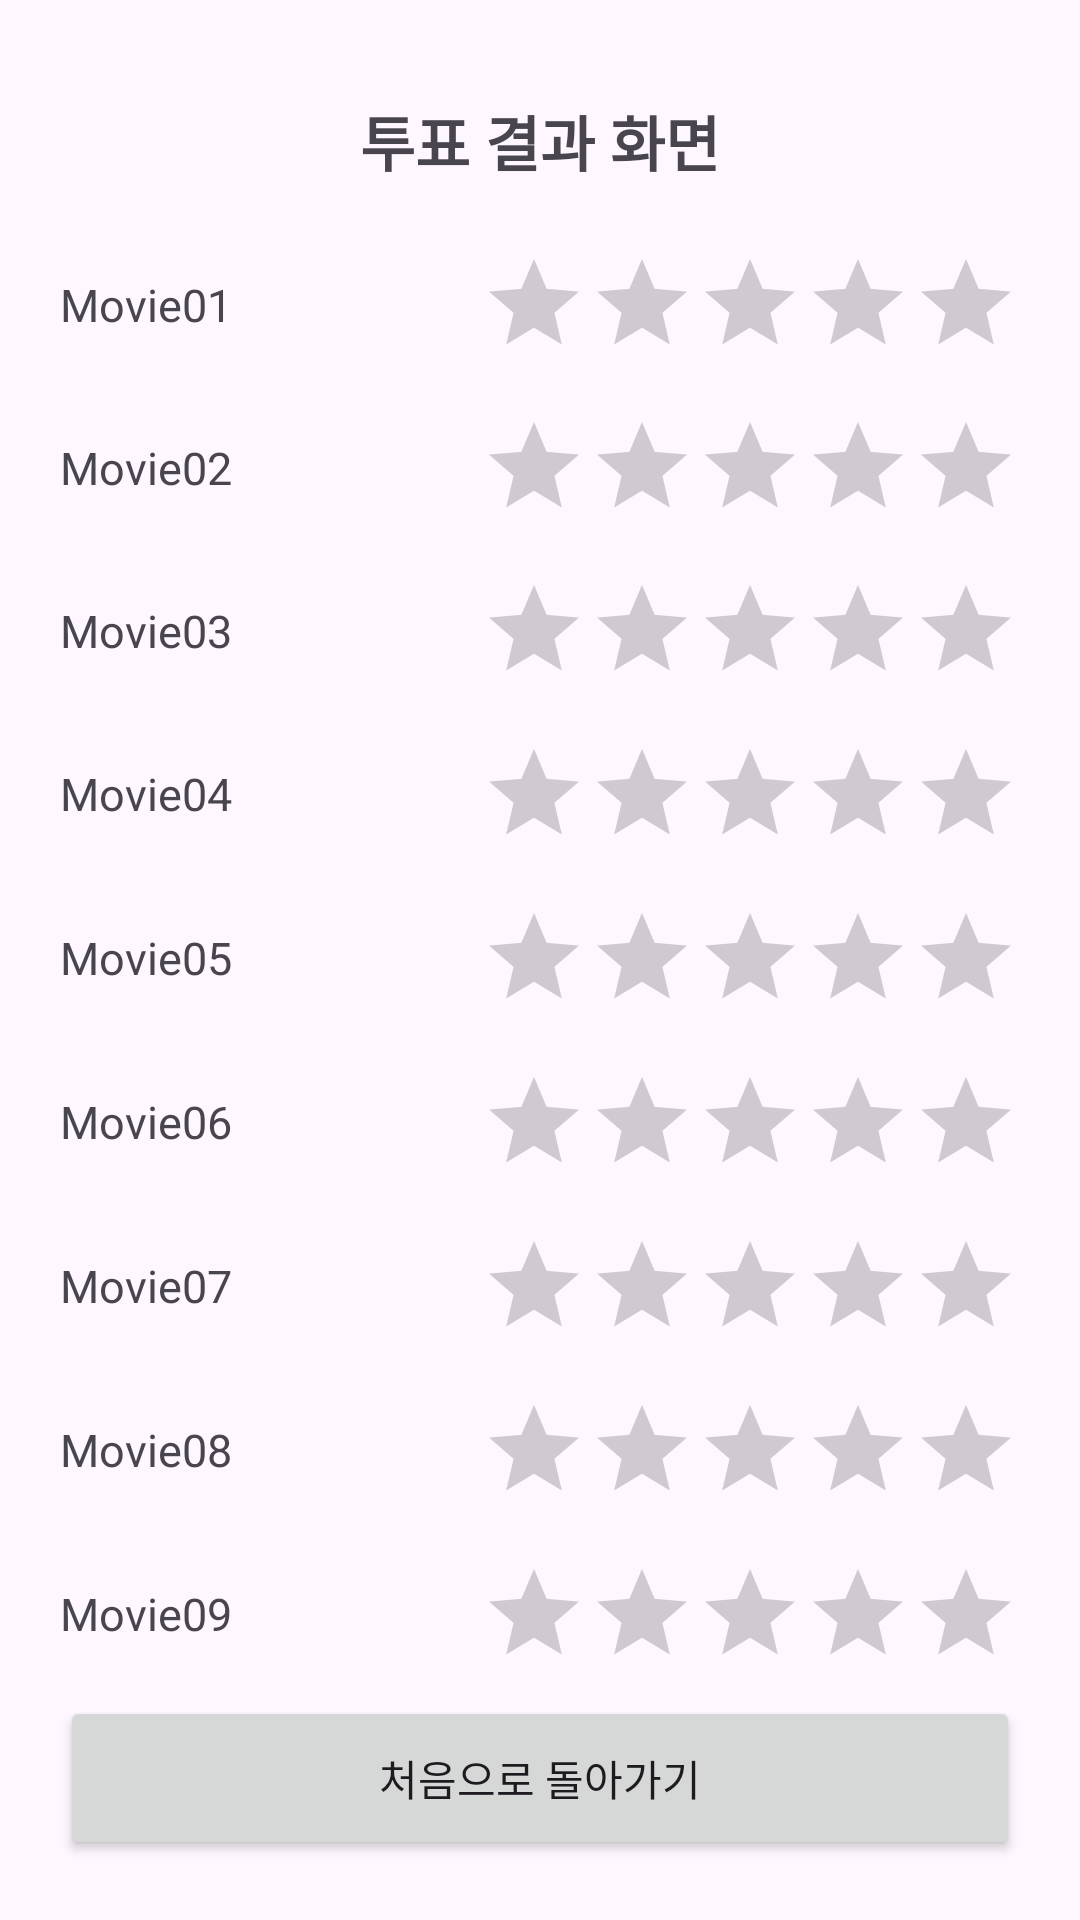

Write the Android layout XML for this screen, with the resource values it uses.
<!-- AndroidManifest.xml: application theme Theme.Ex10_2_0613 -->
<!-- res/layout/activity_result.xml -->
<?xml version="1.0" encoding="utf-8"?>
<LinearLayout xmlns:android="http://schemas.android.com/apk/res/android"
    xmlns:app="http://schemas.android.com/apk/res-auto"
    xmlns:tools="http://schemas.android.com/tools"
    android:id="@+id/main"
    android:layout_width="match_parent"
    android:layout_height="match_parent"
    android:orientation="vertical"
    android:padding="20dp"
    tools:context=".ResultActivity">

    <TextView
        android:layout_width="match_parent"
        android:layout_height="0dp"
        android:layout_weight="1"
        android:text="투표 결과 화면"
        android:textSize="20sp"
        android:textStyle="bold"
        android:gravity="center"/>

    <LinearLayout
        android:layout_width="match_parent"
        android:layout_height="0dp"
        android:layout_weight="1"
        android:orientation="horizontal">
        <TextView
            android:id="@+id/text01"
            android:layout_width="0dp"
            android:layout_height="wrap_content"
            android:layout_weight="3"
            android:text="Movie01"
            android:textSize="15sp"
            android:layout_gravity="center_vertical"/>
        <RatingBar
            android:id="@+id/r1"
            android:layout_width="wrap_content"
            android:layout_height="wrap_content"
            android:numStars="5"
            style="?android:attr/ratingBarStyleIndicator"
            android:layout_gravity="center_vertical|right"/>
    </LinearLayout>
    <LinearLayout
        android:layout_width="match_parent"
        android:layout_height="0dp"
        android:layout_weight="1"
        android:orientation="horizontal">
        <TextView
            android:id="@+id/text02"
            android:layout_width="0dp"
            android:layout_height="wrap_content"
            android:layout_weight="3"
            android:text="Movie02"
            android:textSize="15sp"
            android:layout_gravity="center_vertical"/>
        <RatingBar
            android:id="@+id/r2"
            android:layout_width="wrap_content"
            android:layout_height="wrap_content"
            android:numStars="5"
            style="?android:attr/ratingBarStyleIndicator"
            android:layout_gravity="center_vertical|right"/>
    </LinearLayout>
    <LinearLayout
        android:layout_width="match_parent"
        android:layout_height="0dp"
        android:layout_weight="1"
        android:orientation="horizontal">
        <TextView
            android:id="@+id/text03"
            android:layout_width="0dp"
            android:layout_height="wrap_content"
            android:layout_weight="3"
            android:text="Movie03"
            android:textSize="15sp"
            android:layout_gravity="center_vertical"/>
        <RatingBar
            android:id="@+id/r3"
            android:layout_width="wrap_content"
            android:layout_height="wrap_content"
            android:numStars="5"
            style="?android:attr/ratingBarStyleIndicator"
            android:layout_gravity="center_vertical|right"/>
    </LinearLayout>
    <LinearLayout
        android:layout_width="match_parent"
        android:layout_height="0dp"
        android:layout_weight="1"
        android:orientation="horizontal">
        <TextView
            android:id="@+id/text04"
            android:layout_width="0dp"
            android:layout_height="wrap_content"
            android:layout_weight="3"
            android:text="Movie04"
            android:textSize="15sp"
            android:layout_gravity="center_vertical"/>
        <RatingBar
            android:id="@+id/r4"
            android:layout_width="wrap_content"
            android:layout_height="wrap_content"
            android:numStars="5"
            style="?android:attr/ratingBarStyleIndicator"
            android:layout_gravity="center_vertical|right"/>
    </LinearLayout>
    <LinearLayout
        android:layout_width="match_parent"
        android:layout_height="0dp"
        android:layout_weight="1"
        android:orientation="horizontal">
        <TextView
            android:id="@+id/text05"
            android:layout_width="0dp"
            android:layout_height="wrap_content"
            android:layout_weight="3"
            android:text="Movie05"
            android:textSize="15sp"
            android:layout_gravity="center_vertical"/>
        <RatingBar
            android:id="@+id/r5"
            android:layout_width="wrap_content"
            android:layout_height="wrap_content"
            android:numStars="5"
            style="?android:attr/ratingBarStyleIndicator"
            android:layout_gravity="center_vertical|right"/>
    </LinearLayout>
    <LinearLayout
        android:layout_width="match_parent"
        android:layout_height="0dp"
        android:layout_weight="1"
        android:orientation="horizontal">
        <TextView
            android:id="@+id/text06"
            android:layout_width="0dp"
            android:layout_height="wrap_content"
            android:layout_weight="3"
            android:text="Movie06"
            android:textSize="15sp"
            android:layout_gravity="center_vertical"/>
        <RatingBar
            android:id="@+id/r6"
            android:layout_width="wrap_content"
            android:layout_height="wrap_content"
            android:numStars="5"
            style="?android:attr/ratingBarStyleIndicator"
            android:layout_gravity="center_vertical|right"/>
    </LinearLayout>
    <LinearLayout
        android:layout_width="match_parent"
        android:layout_height="0dp"
        android:layout_weight="1"
        android:orientation="horizontal">
        <TextView
            android:id="@+id/text07"
            android:layout_width="0dp"
            android:layout_height="wrap_content"
            android:layout_weight="3"
            android:text="Movie07"
            android:textSize="15sp"
            android:layout_gravity="center_vertical"/>
        <RatingBar
            android:id="@+id/r7"
            android:layout_width="wrap_content"
            android:layout_height="wrap_content"
            android:numStars="5"
            style="?android:attr/ratingBarStyleIndicator"
            android:layout_gravity="center_vertical|right"/>
    </LinearLayout>
    <LinearLayout
        android:layout_width="match_parent"
        android:layout_height="0dp"
        android:layout_weight="1"
        android:orientation="horizontal">
        <TextView
            android:id="@+id/text08"
            android:layout_width="0dp"
            android:layout_height="wrap_content"
            android:layout_weight="3"
            android:text="Movie08"
            android:textSize="15sp"
            android:layout_gravity="center_vertical"/>
        <RatingBar
            android:id="@+id/r8"
            android:layout_width="wrap_content"
            android:layout_height="wrap_content"
            android:numStars="5"
            style="?android:attr/ratingBarStyleIndicator"
            android:layout_gravity="center_vertical|right"/>
    </LinearLayout>
    <LinearLayout
        android:layout_width="match_parent"
        android:layout_height="0dp"
        android:layout_weight="1"
        android:orientation="horizontal">
        <TextView
            android:id="@+id/text09"
            android:layout_width="0dp"
            android:layout_height="wrap_content"
            android:layout_weight="3"
            android:text="Movie09"
            android:textSize="15sp"
            android:layout_gravity="center_vertical"/>
        <RatingBar
            android:id="@+id/r9"
            android:layout_width="wrap_content"
            android:layout_height="wrap_content"
            android:numStars="5"
            style="?android:attr/ratingBarStyleIndicator"
            android:layout_gravity="center_vertical|right"/>
    </LinearLayout>
    <Button
        android:id="@+id/btnHome"
        android:layout_width="match_parent"
        android:layout_height="0dp"
        android:layout_weight="1"
        android:text="처음으로 돌아가기"/>
</LinearLayout>
<!-- resources referenced by this layout -->
<resources>
  <style name="Theme.Ex10_2_0613" parent="Base.Theme.Ex10_2_0613" />
  <style name="Base.Theme.Ex10_2_0613" parent="Theme.Material3.DayNight.NoActionBar">
          
          
      </style>
</resources>
